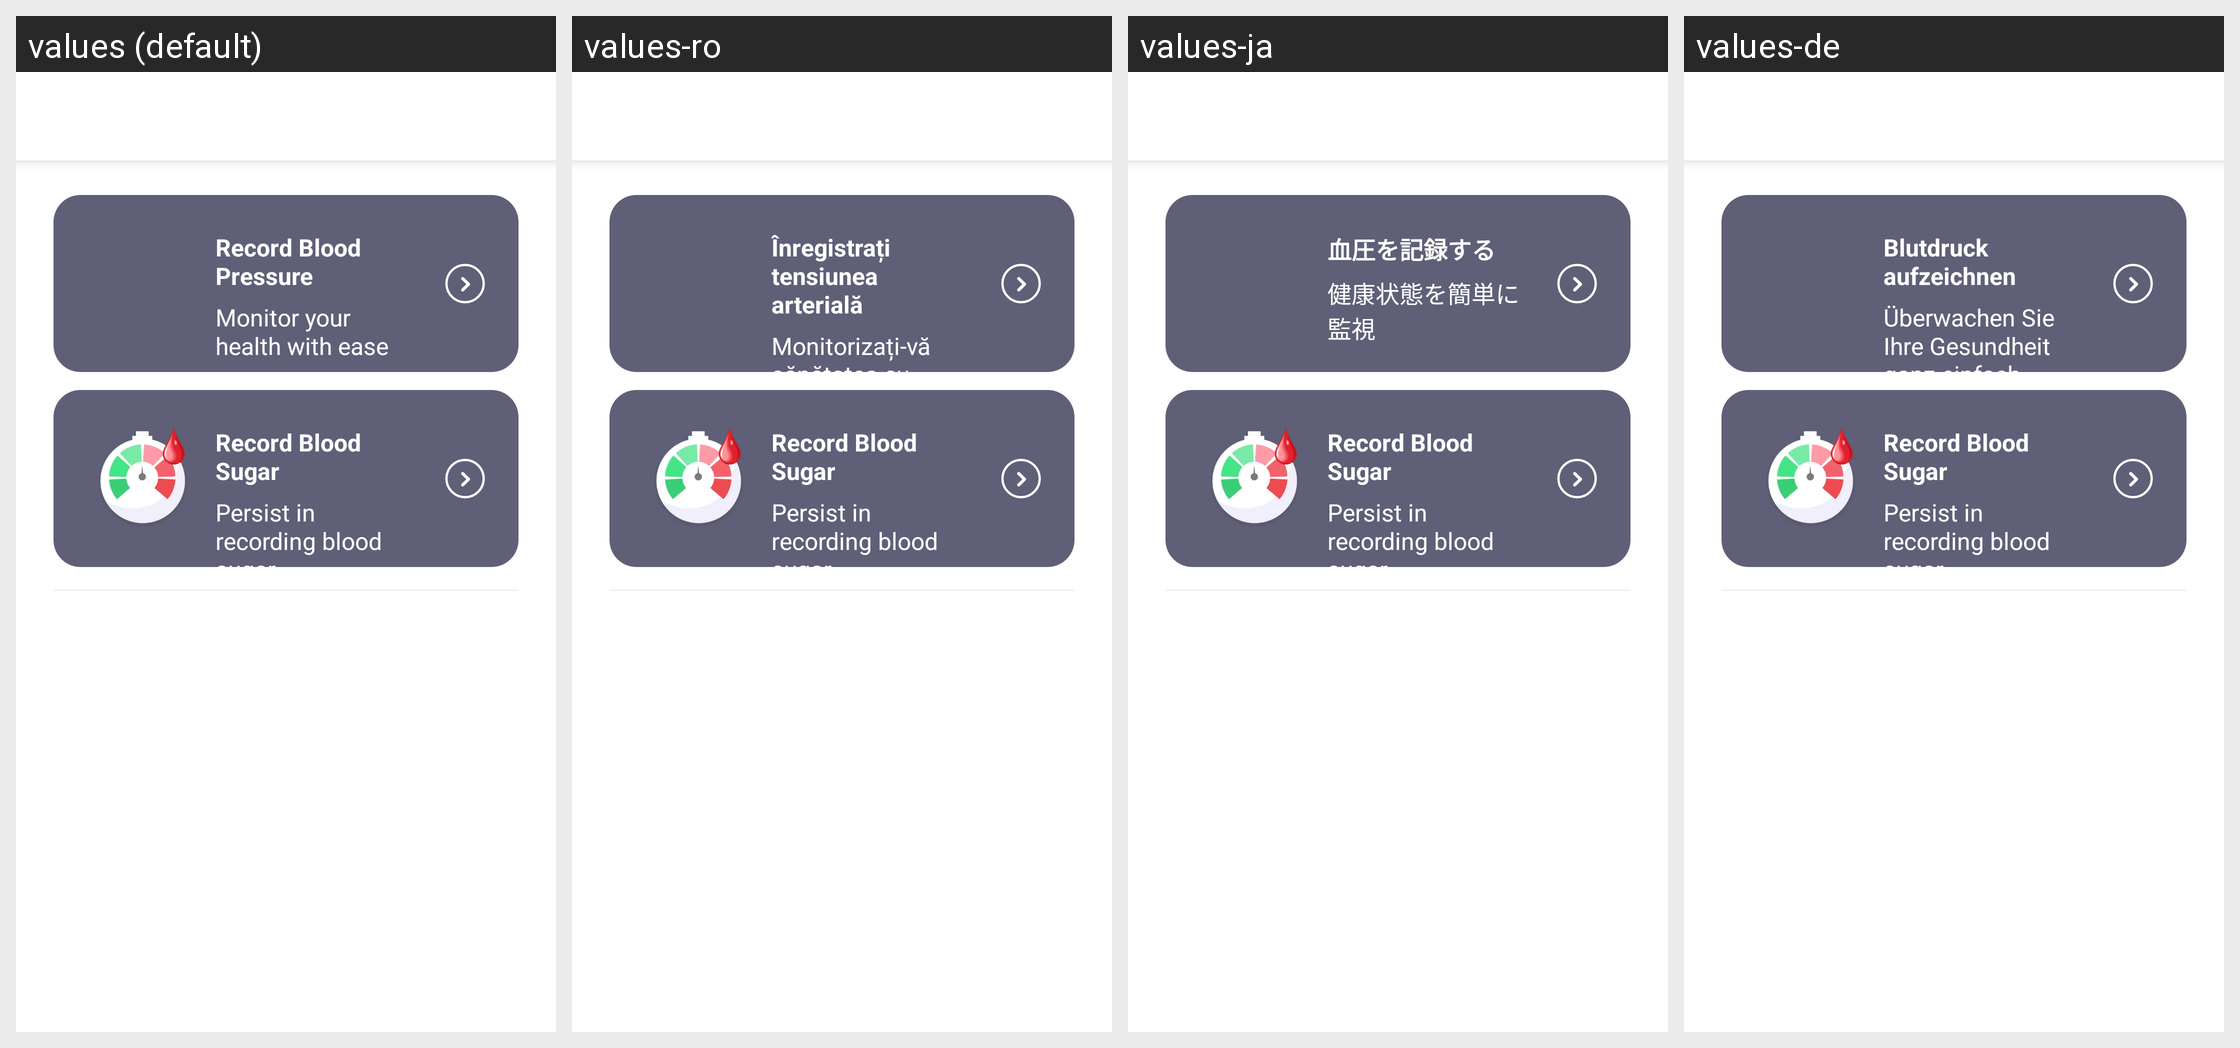

Locale-by-locale string values for the Android screen shown in this grid:
Android screen res/layout/frag_home.xml rendered under 4 locales, left to right: values (default), values-ro, values-ja, values-de. Device: Nexus 5 (rendered at 1080×1920; each locale shown at half size, 540×960, under a caption strip naming it); theme Theme.BloodPressure.
Other locales in the repository, not shown: values-ar, values-es, values-fr, values-it, values-ko, values-pl, values-pt, values-th, values-tr, values-zh.
Strings drawn on this screen, with the default value and each locale's value (text and hints the layout hard-codes, and strings that could not be matched under every locale, appear in the picture but are not listed):

record_blood_pressure
  values: Record Blood Pressure
  values-ro: Înregistrați tensiunea arterială
  values-ja: 血圧を記録する
  values-de: Blutdruck aufzeichnen

monitor_health
  values: Monitor your health with ease
  values-ro: Monitorizați-vă sănătatea cu ușurință
  values-ja: 健康状態を簡単に監視
  values-de: Überwachen Sie Ihre Gesundheit ganz einfach

record_blood_sugar
  values: Record Blood Sugar
  values-ro: Record Blood Sugar  [not translated; the default value is used]
  values-ja: Record Blood Sugar  [not translated; the default value is used]
  values-de: Record Blood Sugar  [not translated; the default value is used]

blood_sugar_hint
  values: Persist in recording blood sugar
  values-ro: Persist in recording blood sugar  [not translated; the default value is used]
  values-ja: Persist in recording blood sugar  [not translated; the default value is used]
  values-de: Persist in recording blood sugar  [not translated; the default value is used]
